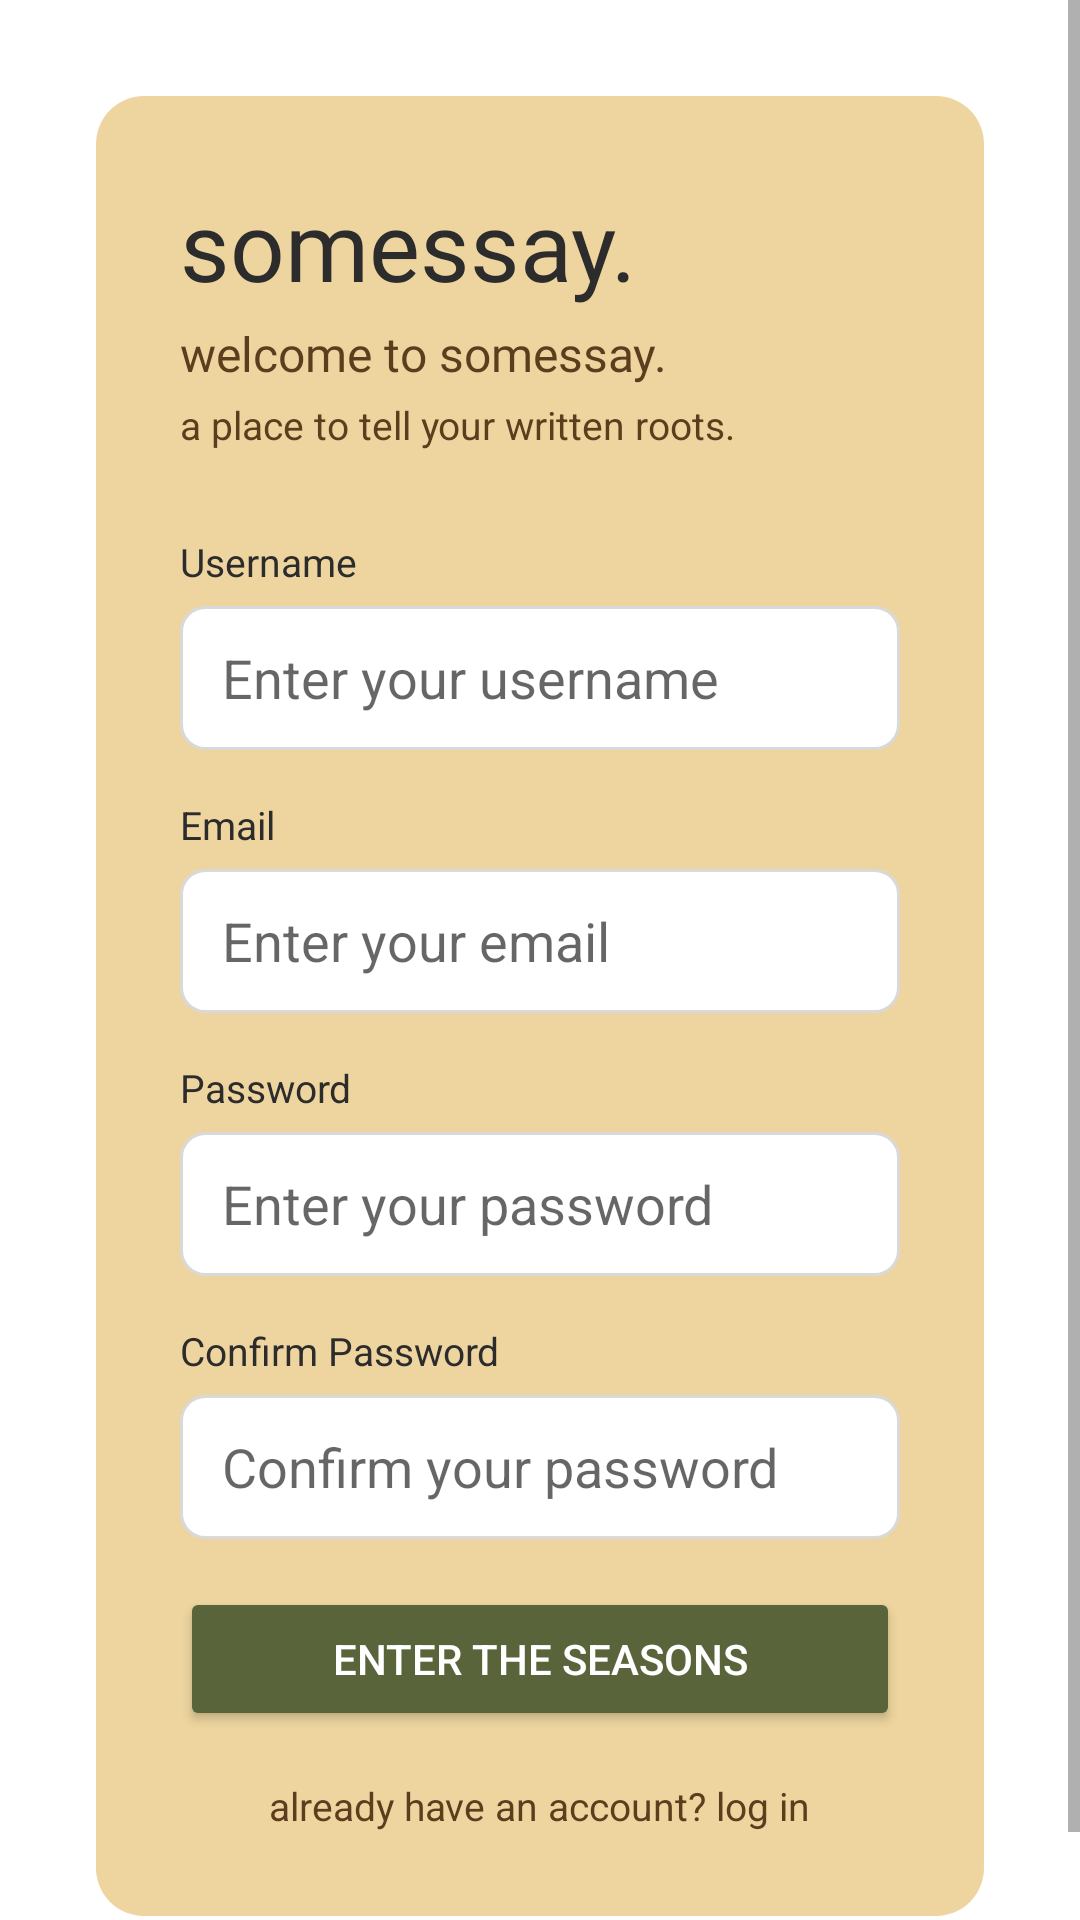

The Android layout XML behind this screen, and the referenced resources:
<!-- AndroidManifest.xml: application theme Theme.Somessay -->
<!-- res/layout/activity_register.xml -->
<?xml version="1.0" encoding="utf-8"?>
<ScrollView xmlns:android="http://schemas.android.com/apk/res/android"
    android:layout_width="match_parent"
    android:layout_height="match_parent"
    android:background="@color/somessay_white"
    android:fillViewport="true">

    <LinearLayout
        android:layout_width="match_parent"
        android:layout_height="wrap_content"
        android:orientation="vertical"
        android:padding="32dp"
        android:gravity="center">


        
        <LinearLayout
            android:layout_width="match_parent"
            android:layout_height="wrap_content"
            android:orientation="vertical"
            android:background="@drawable/bg_card_beige"
            android:padding="28dp">

            
            <TextView
                android:layout_width="wrap_content"
                android:layout_height="wrap_content"
                android:text="somessay."
                android:textSize="32sp"
                android:textColor="@color/somessay_dark"
                android:fontFamily="@font/instrument_serif"
                android:layout_marginBottom="4dp"/>

            <TextView
                android:layout_width="wrap_content"
                android:layout_height="wrap_content"
                android:text="welcome to somessay."
                android:textSize="16sp"
                android:textColor="@color/somessay_warm_text"
                android:fontFamily="@font/instrument_serif"
                android:layout_marginBottom="4dp"/>

            <TextView
                android:layout_width="wrap_content"
                android:layout_height="wrap_content"
                android:text="a place to tell your written roots."
                android:textSize="13sp"
                android:textColor="@color/somessay_warm_text"
                android:layout_marginBottom="28dp"/>

            
            <TextView
                android:layout_width="wrap_content"
                android:layout_height="wrap_content"
                android:text="Username"
                android:textSize="13sp"
                android:textColor="@color/somessay_dark"
                android:layout_marginBottom="6dp"/>

            <EditText
                android:id="@+id/etUsername"
                android:layout_width="match_parent"
                android:layout_height="48dp"
                android:background="@drawable/bg_input"
                android:paddingHorizontal="14dp"
                android:hint="Enter your username"
                android:textColor="@color/somessay_dark"
                android:inputType="text"
                android:layout_marginBottom="16dp"/>

            
            <TextView
                android:layout_width="wrap_content"
                android:layout_height="wrap_content"
                android:text="Email"
                android:textSize="13sp"
                android:textColor="@color/somessay_dark"
                android:layout_marginBottom="6dp"/>

            <EditText
                android:id="@+id/etEmail"
                android:layout_width="match_parent"
                android:layout_height="48dp"
                android:background="@drawable/bg_input"
                android:paddingHorizontal="14dp"
                android:hint="Enter your email"
                android:textColor="@color/somessay_dark"
                android:inputType="textEmailAddress"
                android:layout_marginBottom="16dp"/>

            
            <TextView
                android:layout_width="wrap_content"
                android:layout_height="wrap_content"
                android:text="Password"
                android:textSize="13sp"
                android:textColor="@color/somessay_dark"
                android:layout_marginBottom="6dp"/>

            <EditText
                android:id="@+id/etPassword"
                android:layout_width="match_parent"
                android:layout_height="48dp"
                android:background="@drawable/bg_input"
                android:paddingHorizontal="14dp"
                android:hint="Enter your password"
                android:textColor="@color/somessay_dark"
                android:inputType="textPassword"
                android:layout_marginBottom="16dp"/>

            
            <TextView
                android:layout_width="wrap_content"
                android:layout_height="wrap_content"
                android:text="Confirm Password"
                android:textSize="13sp"
                android:textColor="@color/somessay_dark"
                android:layout_marginBottom="6dp"/>

            <EditText
                android:id="@+id/etConfirmPassword"
                android:layout_width="match_parent"
                android:layout_height="48dp"
                android:background="@drawable/bg_input"
                android:paddingHorizontal="14dp"
                android:hint="Confirm your password"
                android:textColor="@color/somessay_dark"
                android:inputType="textPassword"
                android:layout_marginBottom="8dp"/>

            
            <TextView
                android:id="@+id/tvError"
                android:layout_width="match_parent"
                android:layout_height="wrap_content"
                android:textColor="@color/somessay_error"
                android:textSize="13sp"
                android:visibility="gone"
                android:layout_marginBottom="12dp"/>

            
            <Button
                android:id="@+id/btnRegister"
                android:layout_width="match_parent"
                android:layout_height="48dp"
                android:text="enter the seasons"
                android:textColor="@color/somessay_white"
                android:backgroundTint="@color/somessay_green"
                android:layout_marginTop="8dp"/>

            
            <TextView
                android:id="@+id/tvGoToLogin"
                android:layout_width="wrap_content"
                android:layout_height="wrap_content"
                android:text="already have an account? log in"
                android:textColor="@color/somessay_warm_text"
                android:textSize="13sp"
                android:layout_gravity="center"
                android:layout_marginTop="16dp"/>

        </LinearLayout>

    </LinearLayout>
</ScrollView>
<!-- resources referenced by this layout -->
<resources>
  <color name="somessay_dark">#2c2c2c</color>
  <color name="somessay_error">#9B4B42</color>
  <color name="somessay_green">#59643A</color>
  <color name="somessay_warm_text">#5C3D1E</color>
  <color name="somessay_white">#FFFFFF</color>
  <!-- drawable bg_card_beige (drawable) -->
  <?xml version="1.0" encoding="utf-8"?>
  <shape xmlns:android="http://schemas.android.com/apk/res/android">
      <solid android:color="#EED59F"/>
      <corners android:radius="16dp"/>
  </shape>
  <!-- drawable bg_input (drawable) -->
  <?xml version="1.0" encoding="utf-8"?>
  <shape xmlns:android="http://schemas.android.com/apk/res/android">
      <solid android:color="#FFFFFF"/>
      <corners android:radius="8dp"/>
      <stroke android:width="1dp" android:color="#D9D9D9"/>
  </shape>
  <style name="Theme.Somessay" parent="Theme.MaterialComponents.DayNight.NoActionBar">
          <item name="colorPrimary">@color/somessay_green</item>
          <item name="colorPrimaryVariant">@color/somessay_orange</item>
          <item name="colorOnPrimary">@color/somessay_white</item>
          <item name="android:windowBackground">@color/somessay_dark</item>
      </style>
  <color name="somessay_orange">#D37B27</color>
</resources>
